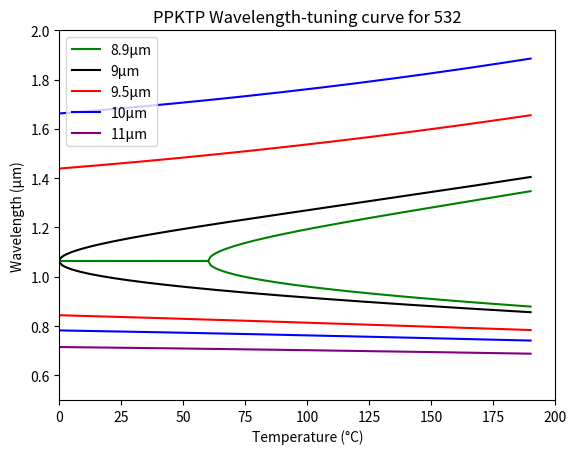

Write the Python code that produced this figure.
from scipy.optimize import fsolve
import numpy as np
import math
import matplotlib.pyplot as plt
import matplotlib.ticker as ticker

A = 2.12725
B = 1.18431
C = 5.14852e-2
D = 0.6603
E = 100.00567
F = 9.68956e-3
a_0 = -6.1537e-6
a_1 = 64.505e-6
a_2 = -56.447e-6
a_3 = 17.169e-6
b_0 = -0.96751e-8
b_1 = 13.192e-8
b_2 = -11.78e-8
b_3 = 3.6292e-8

T_0 = 24.5
lam_p = 0.532

def delta(lam, T):
    return (a_0 + (a_1 / lam) + (a_2 / (lam ** 2)) + (a_3 / (lam ** 3))) * (T - 25) + \
            (b_0 + (b_1 / lam) + (b_2 / (lam ** 2)) + (b_3 / (lam ** 3))) * ((T - 25) ** 2)

def n_e(lam, T):
    return np.sqrt(A + 
                   (B / (1 - (C / (lam ** 2)))) +
                   (D / (1 - (E / (lam ** 2)))) - 
                   F * (lam ** 2)) + delta(lam, T)

def prop_vector(lam, T):
    return 2 * math.pi * n_e(lam, T) / lam

def lam_1(lam):
    return lam * lam_p / (lam - lam_p)

def equation_to_solve(vars, T, grating):
    lam_2 = vars[0]
    # Define the equation to solve
    return 2 * math.pi / (prop_vector(lam_p, T) - prop_vector(lam_2, T) - prop_vector(lam_1(lam_2), T)) - grating

# Initial guess for the solution 1064 pump
period_385_lam_s = np.zeros(191)
period_385_lam_i = np.zeros(191)
period_378_lam_s = np.zeros(191)
period_378_lam_i = np.zeros(191)
period_356_lam_s = np.zeros(191)
period_356_lam_i = np.zeros(191)
initial_guess = 0.0

# Initial guess for the solution 532 pump
period_7_lam_s = np.zeros(191)
period_7_lam_i = np.zeros(191)
period_89_lam_s = np.zeros(191)
period_89_lam_i = np.zeros(191)
period_9_lam_s = np.zeros(191)
period_9_lam_i = np.zeros(191)
period_95_lam_s = np.zeros(191)
period_95_lam_i = np.zeros(191)
period_10_lam_s = np.zeros(191)
period_10_lam_i = np.zeros(191)
period_11_lam_s = np.zeros(191)
period_11_lam_i = np.zeros(191)

# Use fsolve to find the numerical solution
for i in range (0, 191):
    initial_guess = [1.855]
    period_385_lam_s[i] = fsolve(equation_to_solve, initial_guess, args=(i, 38.5))
    period_385_lam_i[i] = lam_1(period_385_lam_s[i])

    initial_guess = [1.755]
    period_378_lam_s[i] = fsolve(equation_to_solve, initial_guess, args=(i, 37.8))
    period_378_lam_i[i] = lam_1(period_378_lam_s[i])

    initial_guess = [1.555]
    period_356_lam_s[i] = fsolve(equation_to_solve, initial_guess, args=(i, 35.6))
    period_356_lam_i[i] = lam_1(period_356_lam_s[i])

    initial_guess = [0.955]
    period_89_lam_s[i] = fsolve(equation_to_solve, initial_guess, args=(i, 8.9))
    period_89_lam_i[i] = lam_1(period_89_lam_s[i])

    initial_guess = [0.855]
    period_9_lam_s[i] = fsolve(equation_to_solve, initial_guess, args=(i, 9))
    period_9_lam_i[i] = lam_1(period_9_lam_s[i])

    initial_guess = [0.855]
    period_95_lam_s[i] = fsolve(equation_to_solve, initial_guess, args=(i, 9.5))
    period_95_lam_i[i] = lam_1(period_95_lam_s[i])

    initial_guess = [0.755]
    period_10_lam_s[i] = fsolve(equation_to_solve, initial_guess, args=(i, 10))
    period_10_lam_i[i] = lam_1(period_10_lam_s[i])

    initial_guess = [0.655]
    period_11_lam_s[i] = fsolve(equation_to_solve, initial_guess, args=(i, 11))
    period_11_lam_i[i] = lam_1(period_11_lam_s[i])




# print(period_32_lam_s)
# print(n_e(1.516, 25))
print('hello')
print(n_e(1.36, 30))


# Plot with lam V.S. T
x = np.linspace(0, 354, 355)                        # Temperature
x2 = np.linspace(0, 190, 191)  
# plt.plot(x2, period_385_lam_s, label="38.5μm", color='brown')
# plt.plot(x2, period_385_lam_i, color='brown')
# plt.plot(x2, period_378_lam_s, label="37.8μm", color='red')
# plt.plot(x2, period_378_lam_i, color='red')
# plt.plot(x2, period_356_lam_s, label="35.6μm", color='orange')
# plt.plot(x2, period_356_lam_i, color='orange')
plt.plot(x2, period_89_lam_s, label="8.9μm", color='green')
plt.plot(x2, period_89_lam_i, color='green')
plt.plot(x2, period_9_lam_s, label="9μm", color='black')
plt.plot(x2, period_9_lam_i, color='black')
plt.plot(x2, period_95_lam_s, label="9.5μm", color='red')
plt.plot(x2, period_95_lam_i, color='red')
plt.plot(x2, period_10_lam_s, label="10μm", color='blue')
plt.plot(x2, period_10_lam_i, color='blue')
plt.plot(x2, period_11_lam_s, label="11μm", color='purple')
plt.plot(x2, period_11_lam_i, color='purple')

plt.legend()

# Add text annotations for function names
# plt.text(0.5, 1.5, '25 deg. C', color='blue')
# plt.text(1.5, 0.5, '200 deg. C', color='orange')

plt.xlabel('Temperature (°C)')
plt.ylabel('Wavelength (μm)')
plt.title('PPKTP Wavelength-tuning curve for 532')

plt.xlim([0, 200])
plt.ylim([0.5, 2])


# # Set different precision for y axis
# y_precision = 0.1  # Precision for y-axis

# # Formatter function for y axis
# def y_formatter(y, pos):
#     return "{:.1f}".format(y)

# # Set formatter for y axis
# plt.gca().yaxis.set_major_formatter(ticker.FuncFormatter(y_formatter))

# # Set the increment of the y-axis ticks to achieve precision of 0.2
# plt.gca().yaxis.set_major_locator(ticker.MultipleLocator(y_precision))

plt.show()